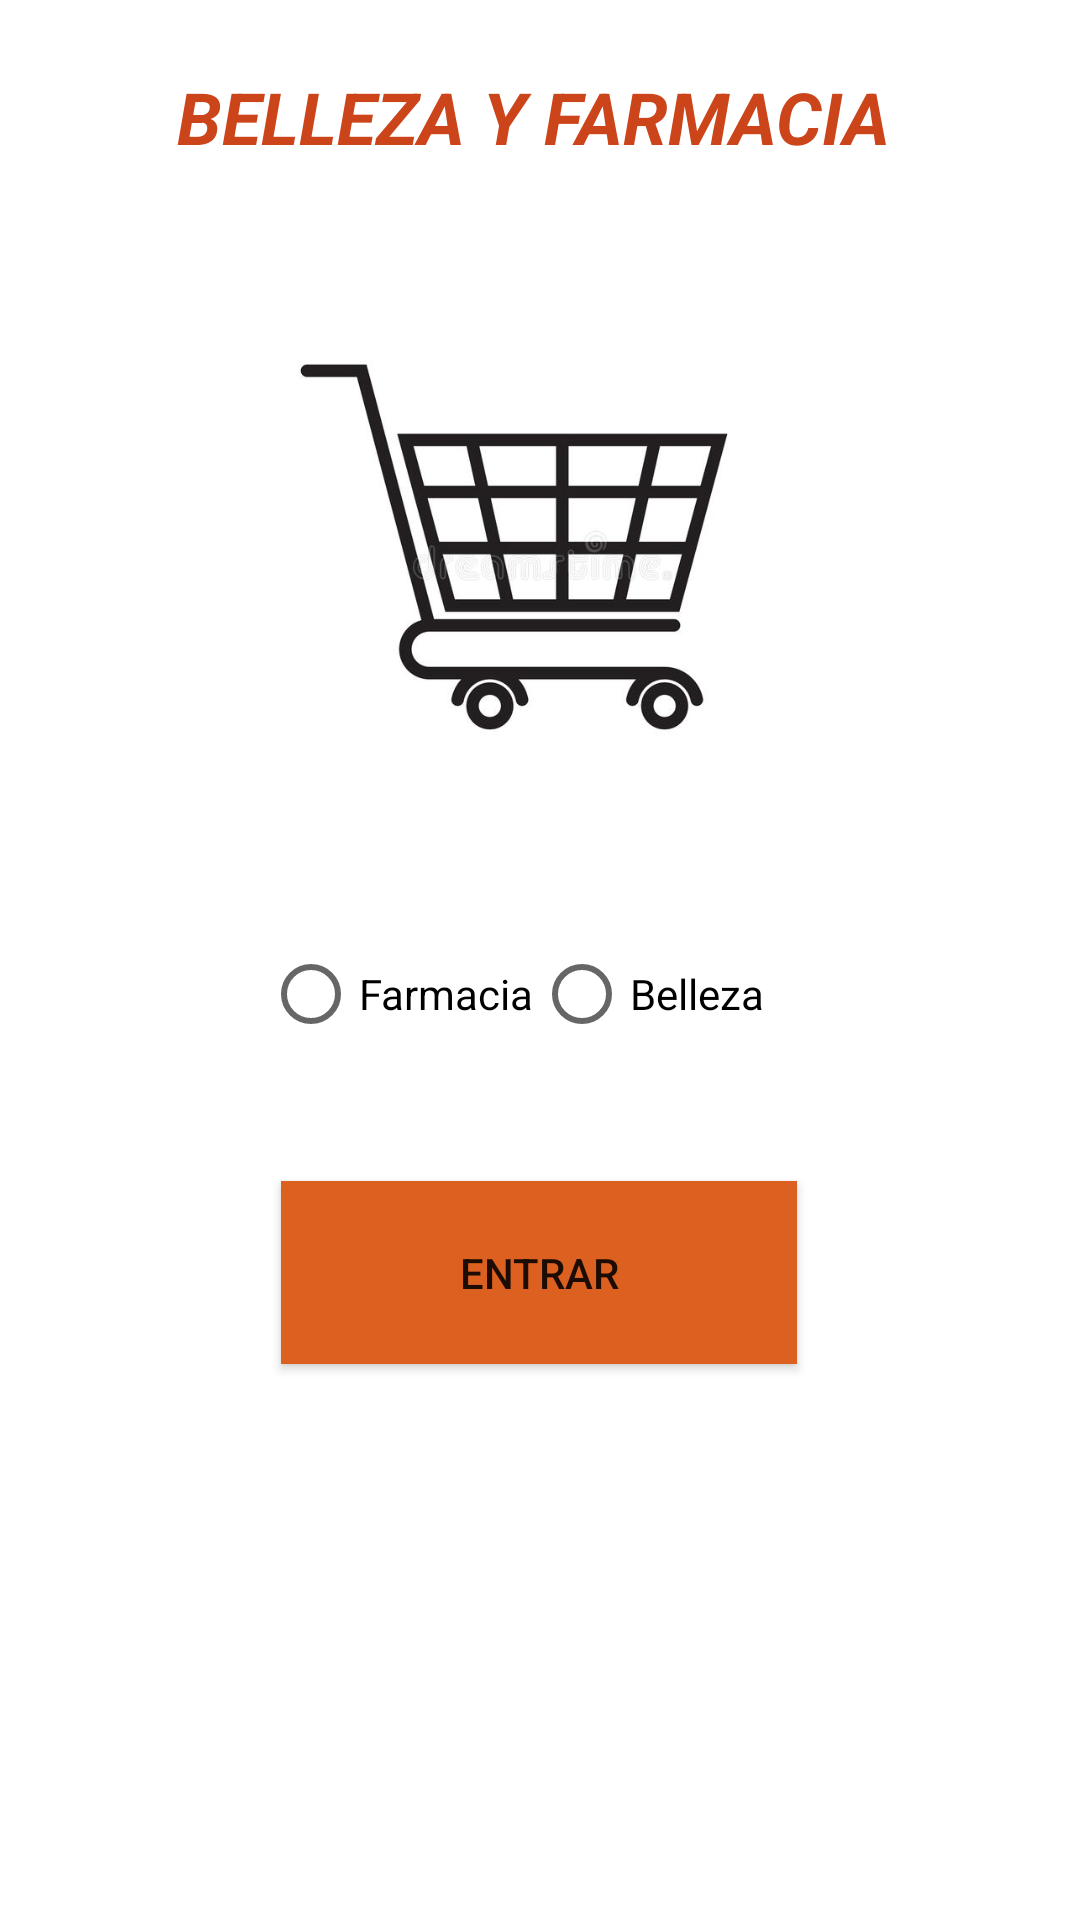

The Android layout XML behind this screen, and the referenced resources:
<!-- AndroidManifest.xml: application theme Theme.Carrito -->
<!-- res/layout/activity_main.xml -->
<?xml version="1.0" encoding="utf-8"?>
<androidx.constraintlayout.widget.ConstraintLayout xmlns:android="http://schemas.android.com/apk/res/android"
    xmlns:app="http://schemas.android.com/apk/res-auto"
    xmlns:tools="http://schemas.android.com/tools"
    android:layout_width="match_parent"
    android:layout_height="match_parent"
    tools:context=".MainActivity"
    tools:layout_editor_absoluteX="0dp"
    tools:layout_editor_absoluteY="66dp">

    <ImageView
        android:id="@+id/myImage"
        android:layout_width="227dp"
        android:layout_height="224dp"
        android:src="@drawable/carrito"
        app:layout_constraintBottom_toBottomOf="parent"
        app:layout_constraintEnd_toEndOf="parent"
        app:layout_constraintStart_toStartOf="parent"
        app:layout_constraintTop_toTopOf="parent"
        app:layout_constraintVertical_bias="0.169" />

    <Button
        android:id="@+id/button"
        android:layout_width="172dp"
        android:layout_height="61dp"
        android:background="#DC6121"
        android:text="ENTRAR"
        app:layout_constraintBottom_toBottomOf="parent"
        app:layout_constraintEnd_toEndOf="parent"
        app:layout_constraintHorizontal_bias="0.498"
        app:layout_constraintStart_toStartOf="parent"
        app:layout_constraintTop_toTopOf="parent"
        app:layout_constraintVertical_bias="0.68" />

    <RadioGroup
        android:id="@+id/radio_group"
        android:layout_width="202dp"
        android:layout_height="60dp"
        android:orientation="horizontal"
        app:layout_constraintBottom_toBottomOf="parent"
        app:layout_constraintEnd_toEndOf="parent"
        app:layout_constraintHorizontal_bias="0.555"
        app:layout_constraintStart_toStartOf="parent"
        app:layout_constraintTop_toTopOf="parent"
        app:layout_constraintVertical_bias="0.53">

        <RadioButton
            android:id="@+id/radio_button_1"
            android:layout_width="wrap_content"
            android:layout_height="wrap_content"
            android:text="Farmacia" />

        <RadioButton
            android:id="@+id/radio_button_2"
            android:layout_width="108dp"
            android:layout_height="wrap_content"
            android:text="Belleza" />

    </RadioGroup>

    <TextView
        android:id="@+id/textView"
        style="@style/Widget.AppCompat.TextView"
        android:layout_width="269dp"
        android:layout_height="40dp"
        android:text="BELLEZA Y FARMACIA"
        android:textAlignment="center"
        android:textColor="#CC441A"
        android:textSize="24sp"
        android:textStyle="bold|italic"
        app:layout_constraintBottom_toBottomOf="parent"
        app:layout_constraintEnd_toEndOf="parent"
        app:layout_constraintHorizontal_bias="0.476"
        app:layout_constraintStart_toStartOf="parent"
        app:layout_constraintTop_toTopOf="parent"
        app:layout_constraintVertical_bias="0.038" />
</androidx.constraintlayout.widget.ConstraintLayout>
<!-- resources referenced by this layout -->
<resources>
  <!-- drawable carrito: jpg bitmap (drawable, 21412 bytes) -->
  <style name="Theme.Carrito" parent="Theme.MaterialComponents.DayNight.DarkActionBar">
          
          <item name="colorPrimary">@color/naranja_500</item>
          <item name="colorPrimaryVariant">@color/naranja_700</item>
          <item name="colorOnPrimary">@color/white</item>
          
          <item name="colorSecondary">@color/teal_200</item>
          <item name="colorSecondaryVariant">@color/teal_700</item>
          <item name="colorOnSecondary">@color/black</item>
          
          <item name="android:statusBarColor">?attr/colorPrimaryVariant</item>
          
      </style>
  <color name="naranja_500">#FF5722</color>
  <color name="naranja_700">#FF5722</color>
  <color name="white">#FFFFFFFF</color>
  <color name="teal_200">#FF03DAC5</color>
  <color name="teal_700">#FF018786</color>
  <color name="black">#FF000000</color>
</resources>
